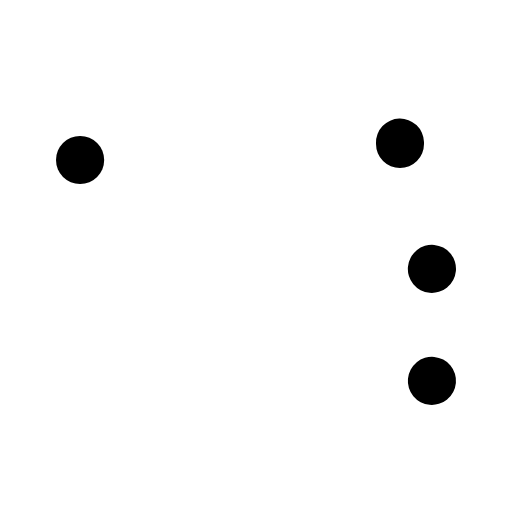
t = 0.00 s
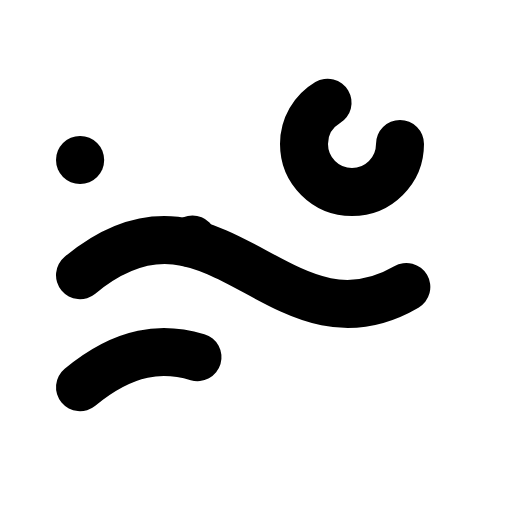
t = 1.20 s
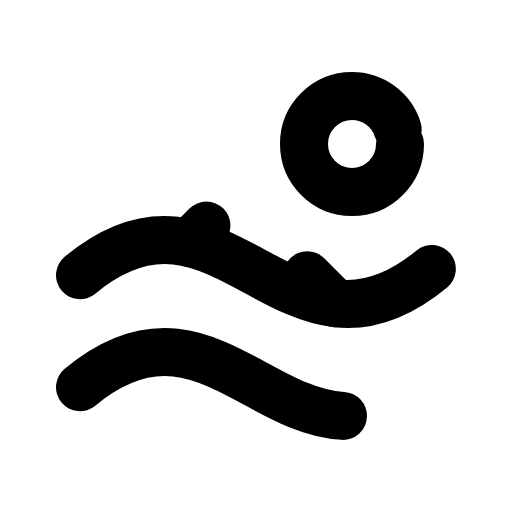
t = 1.58 s
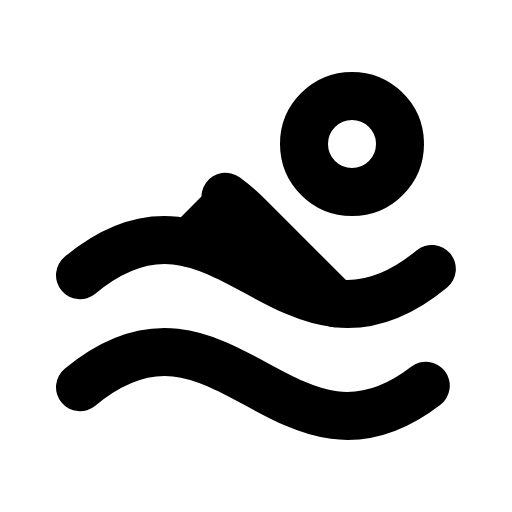
t = 1.95 s
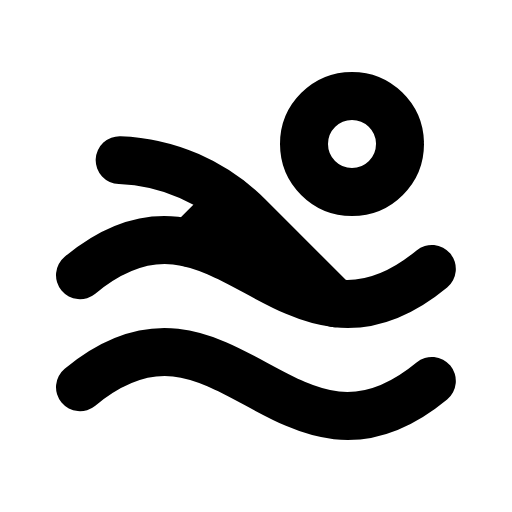
t = 2.33 s
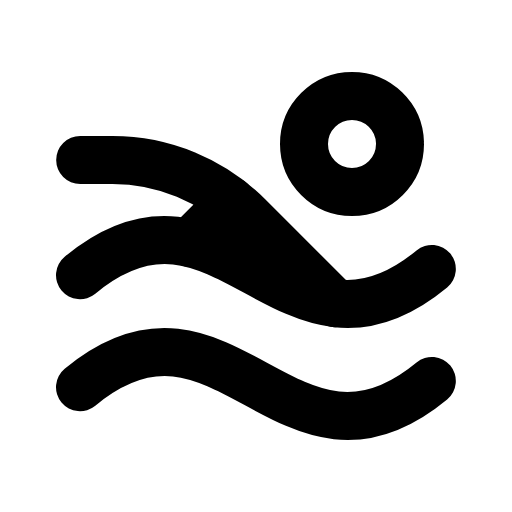
t = 2.70 s

The animated SVG that drew these frames (rendered in a browser with its animation timeline set to each time). Animation: 1 CSS @keyframes rule; one cycle of 2.70 s.

<svg xmlns="http://www.w3.org/2000/svg" viewBox="0 0 256 256">
  <style>
    .draw-line {
      stroke-dasharray: 1;
      stroke-dashoffset: 1;
      animation: phosphor-draw-in 1.5s ease-in-out forwards;
    }
    @keyframes phosphor-draw-in {
      to { stroke-dashoffset: 0; }
    }
  </style><rect width="256" height="256" fill="none"/><path d="M40,137.61c72-59.69,104,56.47,176-3.22" fill="none" stroke="currentColor" stroke-linecap="round" stroke-linejoin="round" stroke-width="24" class="draw-line" pathLength="1" style="animation-delay: 0s"/><circle cx="176" cy="72" r="24" fill="none" stroke="currentColor" stroke-linecap="round" stroke-linejoin="round" stroke-width="24" class="draw-line" pathLength="1" style="animation-delay: 0.3s"/><path d="M40,193.61c72-59.69,104,56.47,176-3.22" fill="none" stroke="currentColor" stroke-linecap="round" stroke-linejoin="round" stroke-width="24" class="draw-line" pathLength="1" style="animation-delay: 0.6s"/><line x1="94.53" y1="121.47" x2="115.51" y2="100.49" fill="none" stroke="currentColor" stroke-linecap="round" stroke-linejoin="round" stroke-width="24" class="draw-line" pathLength="1" style="animation-delay: 0.9s"/><path d="M167.61,151.61l-43.49-43.49A96,96,0,0,0,56.24,80H40" fill="none" stroke="currentColor" stroke-linecap="round" stroke-linejoin="round" stroke-width="24" class="draw-line" pathLength="1" style="animation-delay: 1.2s"/></svg>
